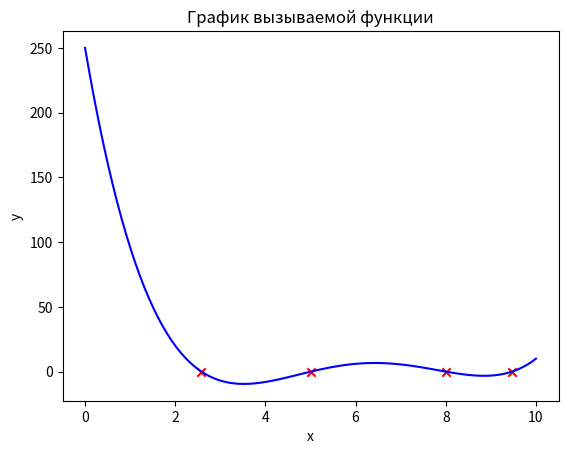

Source code (Python):
#!/usr/bin/env python

import numpy as np
import matplotlib.pyplot as plt
from typing import List, Callable


def gauss_jordan(x: List[float], y: List[float], verbose=0) -> List[float]:
    m, n = x.shape

    augmented_mat: List[float] = np.zeros(shape=(m, n + 1))
    augmented_mat[:m, :n] = x
    augmented_mat[:, m] = y

    np.set_printoptions(precision=2, suppress=True)

    if verbose > 0:
        print('Исходная матрица:')
        print(augmented_mat)
    
    outer_loop: List[List[float]] = [[0, m - 1, 1], [m - 1, 0, -1]]
    
    for d in range(2):
        for i in range(outer_loop[d][0], outer_loop[d][1], outer_loop[d][2]):
            inner_loop: List[List[float]] = [[i + 1, m, 1], [i - 1, -1, -1]]
            for j in range(inner_loop[d][0], inner_loop[d][1], inner_loop[d][2]):
                k: float = (-1) * augmented_mat[j, i] / augmented_mat[i, i]
                temp_row: List[float] = augmented_mat[i, :] * k
                if verbose > 1:
                    print('Используем строку %2i для строки %2i' % (i + 1, j + 1))
                    print('k=%.2f' % k, '*', augmented_mat[i, :], '=', temp_row)
                augmented_mat[j, :] = augmented_mat[j, :] + temp_row
                if verbose > 1:
                    print(augmented_mat)

    for i in range(0, m):
        augmented_mat[i, :] = augmented_mat[i, :] / augmented_mat[i, i]

    if verbose > 0:
        print('Диагональная матрица:')
        print(augmented_mat)
        
    return augmented_mat[:, n]


def L(X: List[float], Y: List[float]) -> Callable[[float], float]:
    if len(X) != len(Y): raise ValueError("Размерность X не совпадает с Y.")

    pairs: Iterable[float] = list(zip(X, Y))
    pairs.sort(key = lambda x: x[0])
    X, Y  = zip(*pairs)

    def polinom(x: float) -> float:
        result: float = 0 
        for i in range(len(X)): 
            term: float = Y[i] 
            for j in range(len(X)): 
                if j != i: 
                    term *= (x - X[j]) / (X[i] - X[j]) 
            result += term 
        return result 

    return polinom


def derivative(f):
    def df(x, h=1e-5):
        return (f(x + h) - f(x)) / h
    return df

def newton(f: Callable[[float], float], df: Callable[[float], float], x0: float, 
           eps: float=1e-7, kmax: int=1e3) -> float:

    x, x_prev, i = x0, x0 + 2 * eps, 0

    while abs(x - x_prev) >= eps and i < kmax:
        x, x_prev, i = x - f(x) / df(x), x, i + 1

    return x


def main() -> None:
    m_A = np.array([
        [1, 1, 0, 1, -1],
        [1, 2, 0, 1, 0],
        [0, 0, 1, 1, 0],
        [1, 1, 1, 3, -1],
        [-1, 0, 0, -1, 3]
    ])
    m_X = np.array([2, 4, 6, 8, 10])
    m_Y = gauss_jordan(m_A, m_X, 1)

    print(f"Значения y_i: {m_Y}")

    lagr = []
    f: Callable[[float], float] = L(m_X, m_Y)
    for i in range(len(m_X)):
        lagr.append(f(m_X[i]))
    print(f"Многочлен лагранжа в x: {lagr}")
    
    e = []
    x_e = []
    for i in range(20):
        n = newton(f, derivative(f), i)
        if round(n, 5) not in e:
            e.append(round(n, 5))

    for i in e:
        x_e = f(e)
    print(f"Экстремумы: {e}")
    
    x = np.linspace(0, 10, 100)
    y = list(map(f, x))
    plt.plot(x, y, color='blue', linestyle='-')
    plt.xlabel('x')
    plt.ylabel('y')
    plt.title('График вызываемой функции')
    #plt.scatter(m_B, lagr, color='red', marker='x')
    plt.scatter(e, x_e, color='red', marker='x')
    plt.show()

if __name__ == "__main__":
    main()
